Run: headless pygame with SDL's dummy video driver; simulated clock (each Clock.tick advances the game by its frame time, no real sleeping); random seed 0; keys injected as events and as key.get_pressed() state; no mouse input.
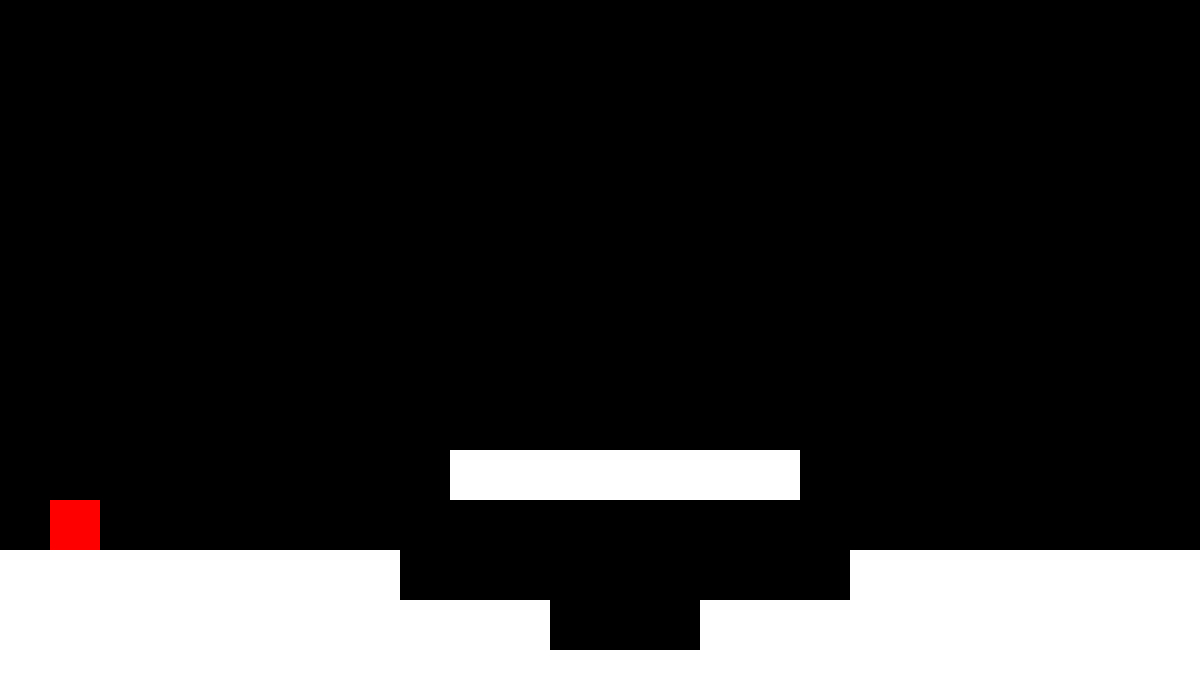
Frame 1 of 4 · flips 1–60 · no input
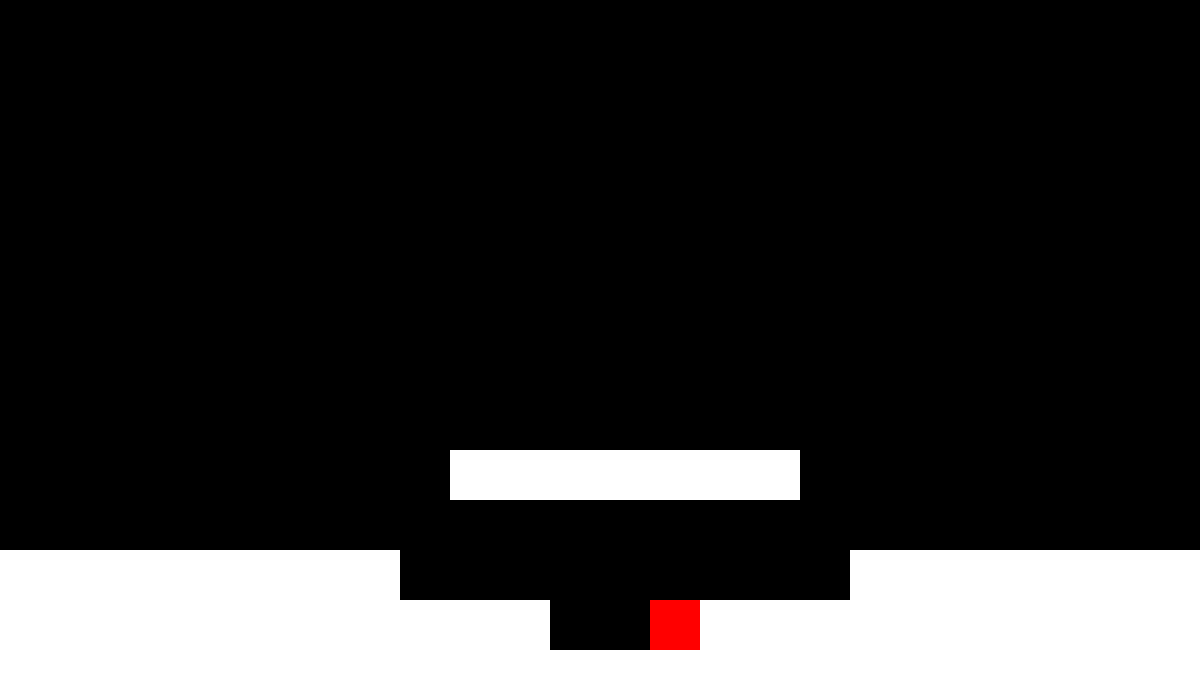
Frame 2 of 4 · flips 61–180 · tapped SPACE, RETURN · held RIGHT (→), D
Frame 3 of 4 · flips 181–300 · held DOWN (↓), S · screen unchanged from frame 2, image omitted
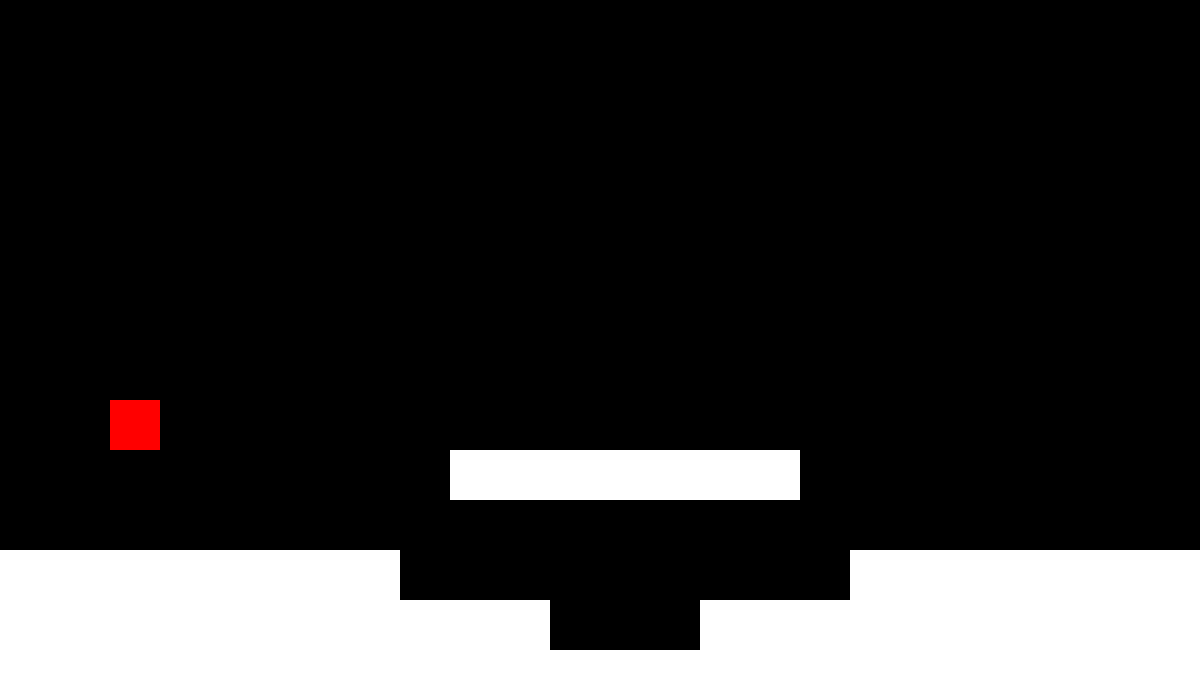
Frame 4 of 4 · flips 301–420 · held LEFT (←), A, UP (↑), W

The pygame program that drew these frames:

import pygame

pygame.init()
width, height = 1200, 700
surface = pygame.display.set_mode((width, height))
pygame.display.set_caption('Cold Adventures')

BLACK = (0, 0, 0)
WHITE = (255, 255, 255)
RED = (255, 0, 0)

tile_map = [
    '........................',
    '........................',
    '........................',
    '........................',
    '........................',
    '........................',
    '........................',
    '........................',
    '........................',
    '.........XXXXXXX........',
    '........................',
    'XXXXXXXX.........XXXXXXX',
    'XXXXXXXXXXX...XXXXXXXXXX',
    'XXXXXXXXXXXXXXXXXXXXXXXX'
]

def colliding(rect1, rect2):
    if not(rect1.x + rect1.width <= rect2.x or rect2.x + rect2.width <= rect1.x):
        if not(rect1.y + rect1.height <= rect2.y or rect2.y + rect2.height <= rect1.y):
            return True
    return False

class Character:
    def __init__(self, x, y, width, height, speed):
        self.x = x
        self.y = y
        self.width = width
        self.height = height
        self.speed = speed

    def would_collide(self, x, y, current_map):
        character_rect = pygame.Rect(self.x + x, self.y + y, self.width, self.height)

        for y in range(len(current_map)):
            for x in range(len(current_map[y])):
                if current_map[y][x] == 'X':
                    rect = pygame.Rect(x * 50, y * 50, 50, 50)
                    if colliding(character_rect, rect):
                        return True
        return False

class Player(Character):
    def __init__(self, x, y, width, height):
        super().__init__(x, y, width, height, 5)
        self.jumping = False
        self.falling = False
        self.max_jumps = 25
        self.jumps_left = self.max_jumps

    def handle_movement(self, key):
        if self.jumping:
            if not(self.would_collide(0, -self.speed, tile_map)) and self.jumps_left != 0:
                self.y -= self.speed
            else:
                self.jumping = False
                self.falling = True
                self.jumps_left = self.max_jumps
            self.jumps_left -= 1

        if not(self.would_collide(0, self.speed, tile_map)) and not(self.jumping):
            self.falling = True
            self.y += self.speed
        else:
            self.falling = False

        if key[pygame.K_a] and not(self.would_collide(-self.speed, 0, tile_map)):
            self.x -= self.speed

        if key[pygame.K_d] and not(self.would_collide(self.speed, 0, tile_map)):
            self.x += self.speed

        if key[pygame.K_w] and not(self.jumping) and not(self.falling):
            self.jumping = True


def draw_window(current_map, player):
    surface.fill(BLACK)

    for y in range(len(current_map)):
        for x in range(len(current_map[y])):
            if current_map[y][x] == 'X':
                rect = pygame.Rect(x * 50, y * 50, 50, 50)
                pygame.draw.rect(surface, WHITE, rect)

    player_rect = pygame.Rect(player.x, player.y, player.width, player.height)
    pygame.draw.rect(surface, RED, player_rect)

    pygame.display.update()

def main():
    run = True
    clock = pygame.time.Clock()
    fps = 60

    player = Player(50, 500, 50, 50)

    while run:
        clock.tick(fps)
        for event in pygame.event.get():
            if event.type == pygame.QUIT:
                run = False

        key_pressed = pygame.key.get_pressed()
        player.handle_movement(key_pressed)

        draw_window(tile_map, player)

if __name__ == '__main__':
    main()
